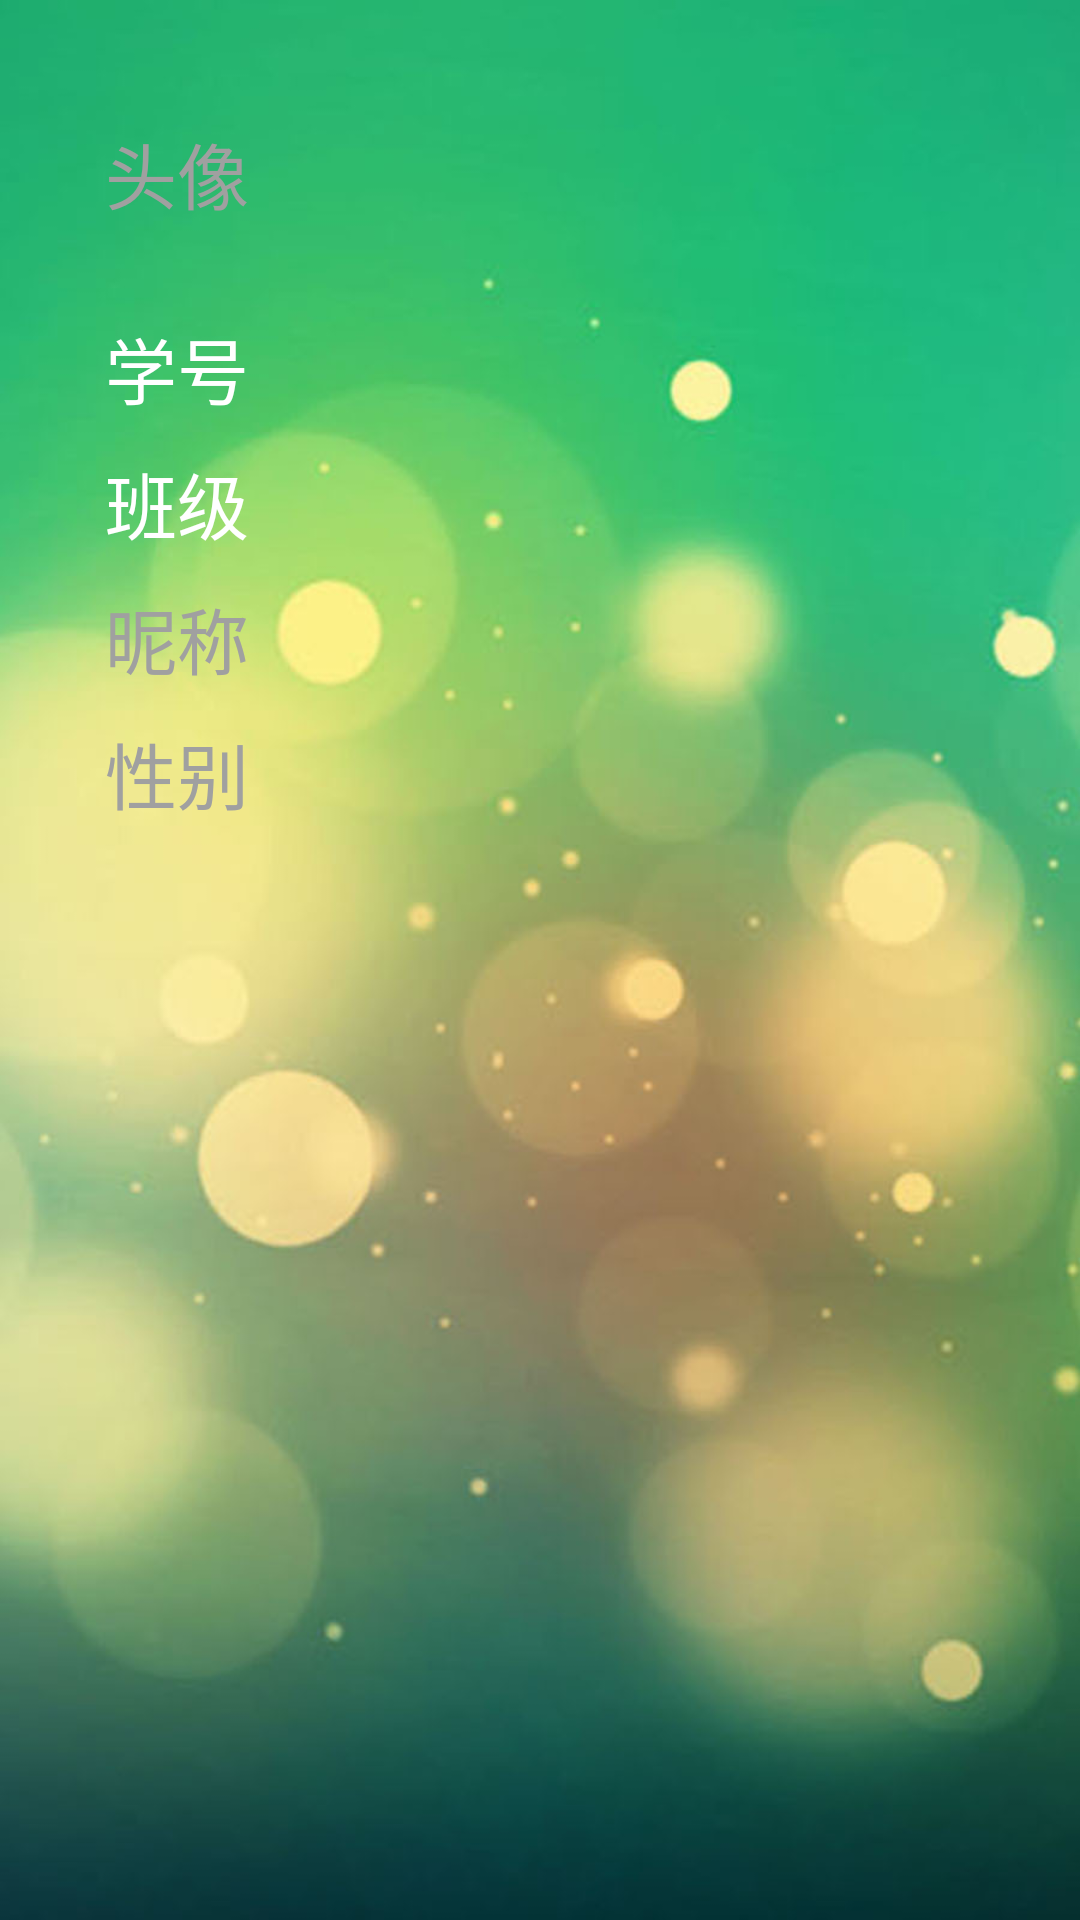

Here is an Android app screen rendered from its layout file. Give the layout XML and the strings, colors and styles it references.
<!-- AndroidManifest.xml: application theme AppTheme -->
<!-- res/layout/activity_page_user.xml -->
<?xml version="1.0" encoding="utf-8"?>
<LinearLayout xmlns:android="http://schemas.android.com/apk/res/android"
    android:orientation="vertical" android:layout_width="match_parent"
    android:layout_height="match_parent">

    <ScrollView
        android:layout_marginTop="10dp"
        android:id="@+id/scrollView3"
        android:layout_width="match_parent"
        android:layout_height="match_parent"
        android:layout_gravity="center_horizontal">

        <LinearLayout
            android:layout_width="match_parent"
            android:layout_height="match_parent"
            android:orientation="vertical">

            <RelativeLayout
                android:id="@+id/myPortrait"
                android:layout_width="fill_parent"
                android:layout_height="wrap_content"
                android:layout_gravity="center_horizontal"
                android:layout_marginBottom="5dp"
                android:layout_marginLeft="5dp"
                android:layout_marginRight="5dp"
                android:layout_marginTop="10dp"
                android:background="@drawable/login_button_bg"
                android:onClick="UserPageOnClick">

                <TextView
                    android:layout_width="wrap_content"
                    android:layout_height="wrap_content"
                    android:layout_alignParentLeft="true"
                    android:layout_centerVertical="true"
                    android:paddingLeft="30dp"
                    android:text="@string/portrait"
                    android:textColor="@color/text_hint"
                    android:textSize="24dp" />

                <ImageView
                    android:id="@+id/portraitImage"
                    android:layout_width="60dp"
                    android:layout_height="60dp"
                    android:layout_alignParentRight="true"
                    android:layout_centerVertical="true"
                    android:layout_marginLeft="15dp"
                    android:layout_marginRight="10dp"
                    android:layout_marginTop="15dp"
                    android:background="@null"
                    android:scaleType="fitXY"
                    android:src="@null" />

            </RelativeLayout>

            <RelativeLayout
                android:layout_width="fill_parent"
                android:layout_height="wrap_content"
                android:layout_gravity="center_horizontal"
                android:layout_margin="5dp"
                android:background="@drawable/login_input_bg">

                <TextView
                    android:layout_width="wrap_content"
                    android:layout_height="wrap_content"
                    android:layout_alignParentLeft="true"
                    android:layout_centerVertical="true"
                    android:paddingLeft="30dp"
                    android:text="@string/account_lab"
                    android:textColor="@color/white"
                    android:textSize="24dp" />

                <TextView
                    android:id="@+id/accountText"
                    android:layout_width="wrap_content"
                    android:layout_height="wrap_content"
                    android:layout_alignParentRight="true"
                    android:layout_centerVertical="true"
                    android:layout_marginRight="20dp"
                    android:text=""
                    android:textColor="@color/white"
                    android:textSize="24dp" />

            </RelativeLayout>

            <RelativeLayout
                android:layout_width="fill_parent"
                android:layout_height="wrap_content"
                android:layout_gravity="center_horizontal"
                android:layout_margin="5dp"
                android:background="@drawable/login_input_bg">

                <TextView
                    android:layout_width="wrap_content"
                    android:layout_height="wrap_content"
                    android:layout_alignParentLeft="true"
                    android:layout_centerVertical="true"
                    android:paddingLeft="30dp"
                    android:text="@string/classes"
                    android:textColor="@color/white"
                    android:textSize="24dp" />

                <TextView
                    android:id="@+id/classesText"
                    android:layout_width="wrap_content"
                    android:layout_height="wrap_content"
                    android:layout_alignParentRight="true"
                    android:layout_centerVertical="true"
                    android:layout_marginRight="20dp"
                    android:text=""
                    android:textColor="@color/white"
                    android:textSize="24dp" />

            </RelativeLayout>

            <RelativeLayout
                android:id="@+id/myName"
                android:layout_width="fill_parent"
                android:layout_height="wrap_content"
                android:layout_margin="5dp"
                android:background="@drawable/login_button_bg"
                android:onClick="UserPageOnClick">

                <TextView
                    android:layout_width="wrap_content"
                    android:layout_height="wrap_content"
                    android:layout_alignParentLeft="true"
                    android:layout_centerVertical="true"
                    android:paddingLeft="30dp"
                    android:text="@string/name"
                    android:textColor="@color/text_hint"
                    android:textSize="24dp" />

                <TextView
                    android:id="@+id/nameText"
                    android:layout_width="wrap_content"
                    android:layout_height="wrap_content"
                    android:layout_alignParentRight="true"
                    android:layout_centerVertical="true"
                    android:layout_marginRight="20dp"
                    android:text=""
                    android:textColor="@color/text_hint"
                    android:textSize="24dp" />

            </RelativeLayout>

            <RelativeLayout
                android:id="@+id/mySex"
                android:layout_width="fill_parent"
                android:layout_height="wrap_content"
                android:layout_gravity="center_horizontal"
                android:layout_margin="5dp"
                android:background="@drawable/login_button_bg"
                android:onClick="UserPageOnClick">

                <TextView
                    android:layout_width="wrap_content"
                    android:layout_height="wrap_content"
                    android:layout_alignParentLeft="true"
                    android:layout_centerVertical="true"
                    android:paddingLeft="30dp"
                    android:text="@string/sex"
                    android:textColor="@color/text_hint"
                    android:textSize="24dp" />

                <TextView
                    android:id="@+id/sexText"
                    android:layout_width="wrap_content"
                    android:layout_height="wrap_content"
                    android:layout_alignParentRight="true"
                    android:layout_centerVertical="true"
                    android:layout_marginRight="20dp"
                    android:text=""
                    android:textColor="@color/text_hint"
                    android:textSize="24dp" />

            </RelativeLayout>

        </LinearLayout>

    </ScrollView>

</LinearLayout>
<!-- resources referenced by this layout -->
<resources>
  <color name="text_hint">#a0a0a0</color>
  <color name="white">#ffffffff</color>
  <string name="account_lab">学号</string>
  <string name="classes">班级</string>
  <string name="name">昵称</string>
  <string name="portrait">头像</string>
  <string name="sex">性别</string>
  <style name="AppTheme" parent="AppBaseTheme">
          <item name="android:windowNoTitle">true</item>
          <item name="android:windowFrame">@null</item>
          <item name="android:windowBackground">@drawable/bg_main</item>
      </style>
  <style name="AppBaseTheme" parent="android:Theme.DeviceDefault.NoActionBar">
      </style>
  <!-- drawable bg_main: jpg bitmap (drawable-xxhdpi, 133769 bytes) -->
</resources>
